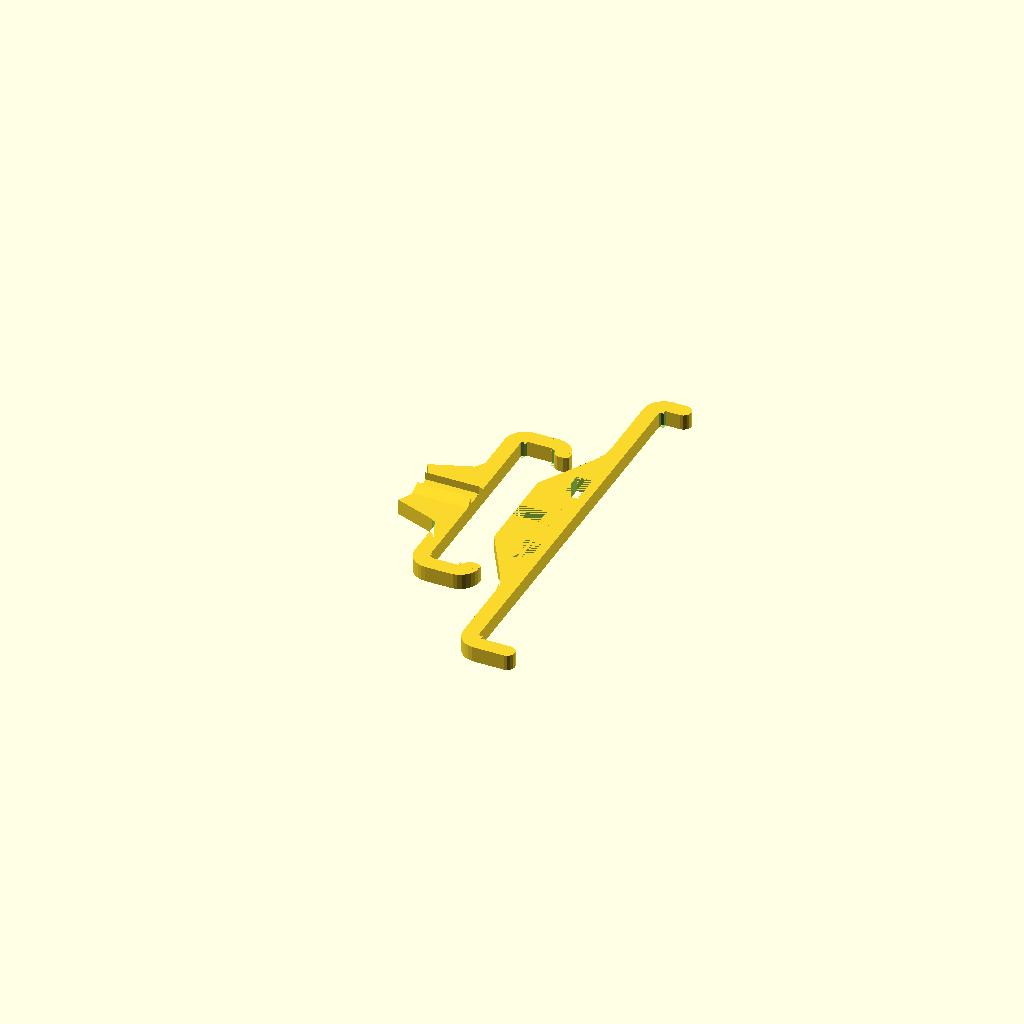
Cell 1 — every parameter at its default value.
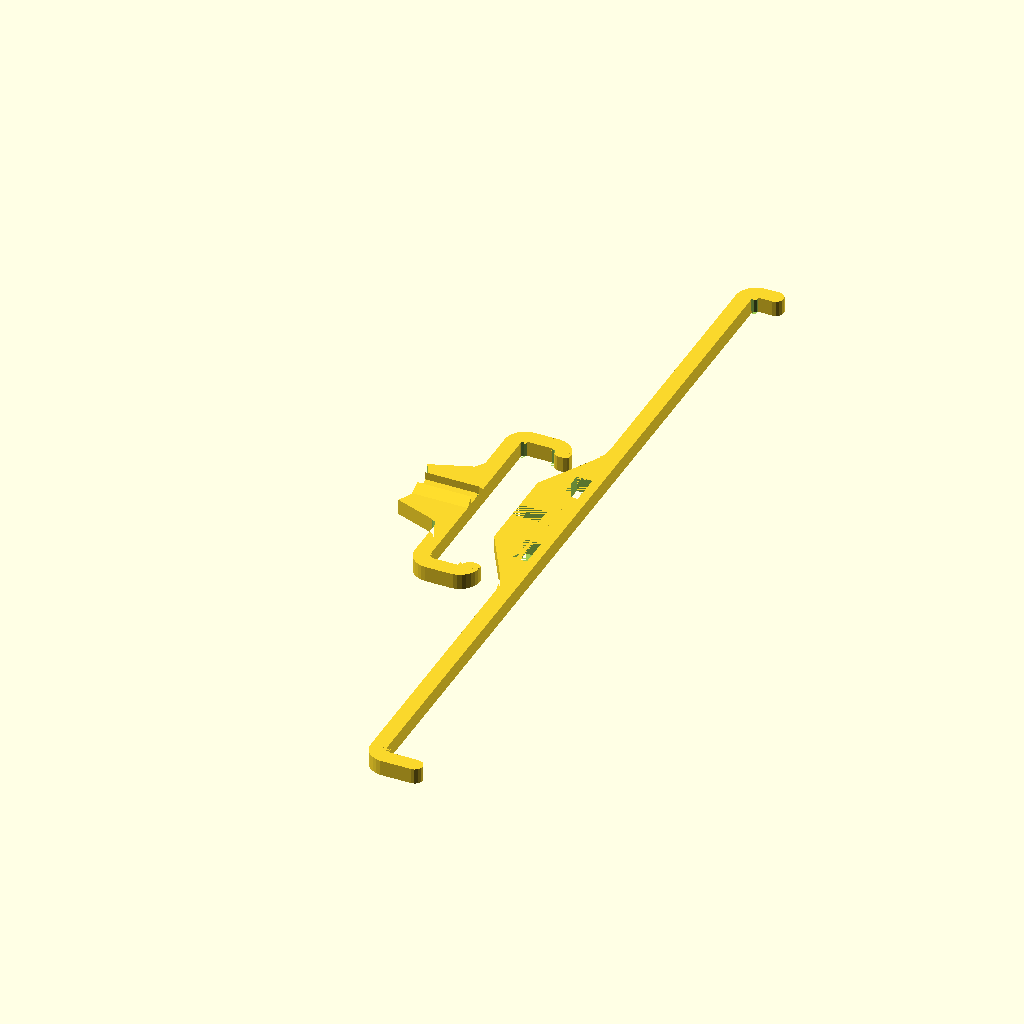
Cell 2: Phone_Length = 254 (everything else at default).
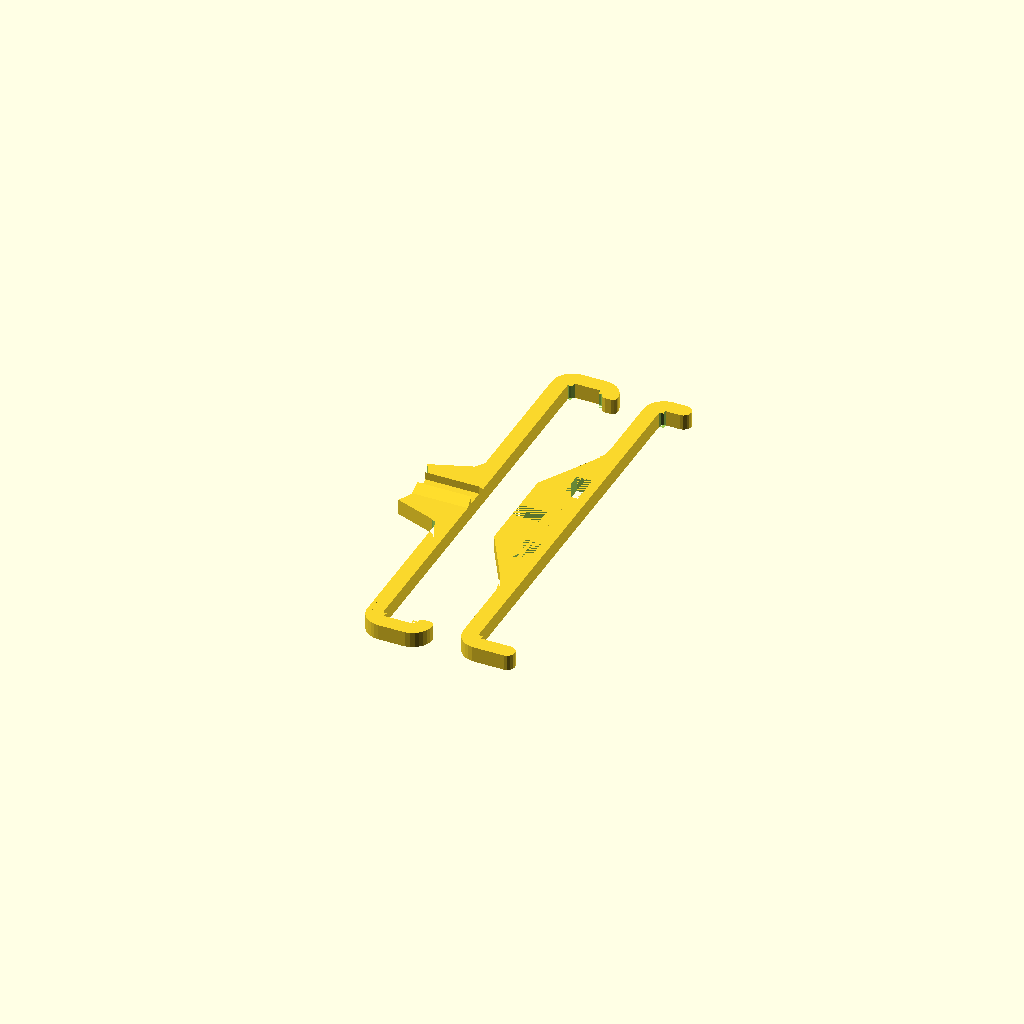
Cell 3 — Phone_Width set to 130, the other parameters unchanged.
One fixed orthographic camera (rotation 55°, 0°, 25°; colour scheme Cornfield) for every cell.
Source of the model, phoneholder/Phone_Holder.scad:
// Depending on your printer, you should add an extra 1 to 2 mm.
Phone_Length=127;
// Depending on your printer, you should add an extra 1 to 2 mm.
Phone_Width=65;
// Depending on your printer, you should add an extra 1 to 2 mm.
Phone_Thickness = 11;

// Diameter of the bar where the holder is to be mounted.
Handle_Bar_Diameter = 35;
// Distance from the handle bar to the back of the phone. A smaller number will give a lower profile.
Holder_Height = 17; // [11:17]

/* [Hidden] */
$fs = 1;

module copy_mirror(vec=[0,1,0]) {
 union() {
  children();
  mirror(vec) children();
 }
};

module rounded_corner(vec=[0,0,0],rot=0) {
 translate(vec) rotate([0,0,rot]) difference(){
  intersection(){
   cylinder(r=6.5,h=5);
   translate([-6.5,0,0]) cube([6.5,6.5,5]);
  };
  cylinder(r=1.5,h=5);
 };
};

// Vertical Piece
//translate([2.5,0,0]) rotate([0,-90,0]) difference(){
difference(){
 union(){
  translate([23,Phone_Length/2+2.5,0]) cylinder(r=2.5,h=5);
  translate([18.5,Phone_Length/2,0]) cube([4.5,5,5]);
  copy_mirror([0,1,0]) rounded_corner([18.5,Phone_Length/2-1.5,0]);
  translate([12,-Phone_Length/2+1.5,0]) cube([5,Phone_Length-3,5]);
  translate([18.5,-Phone_Length/2-5,0]) cube([Phone_Thickness-1.5,5,5]);
  translate([17+Phone_Thickness,-Phone_Length/2-2.5,0]) cylinder(r=2.5,h=5);
  linear_extrude(height=5) polygon([[12,-39],[12,39],[10.3923,33],[0,15],[0,-15],[10.3923,-33]]);
 };
 copy_mirror([0,1,0]) translate([0,39,0]) cylinder(r=12,h=5);
 copy_mirror([0,1,0]) translate([9,12.5,0]) cube([5,10,5]);
 translate([17-Holder_Height,-5.5/2,0]) cube([Holder_Height/2+0.2,5.5,5]);
 translate([-Holder_Height,-30,0]) cube([17,60,5]);
};

// Horizontal Piece
//translate([0,2.5,0]) rotate([90,0,0]) copy_mirror([1,0,0]) difference(){
translate([-30,0,0]) rotate([0,0,-90]) copy_mirror([1,0,0]) difference(){
 union(){
  linear_extrude(height=5) polygon([[0,-3],[10,-3],[14.6768,10.0145],[17.5,12],[Phone_Width/2-1.5,12],[Phone_Width/2-1.5,17],[0,17]]);
  rounded_corner([Phone_Width/2-1.5,18.5,0],180);
  translate([Phone_Width/2,18.5,0]) cube([5,Phone_Thickness-3,5]);
  rounded_corner([Phone_Width/2-1.5,17+Phone_Thickness-1.5,0],-90);
  translate([Phone_Width/2-1.5,17+Phone_Thickness+1.5,0]) cylinder(r=1.5,h=5);
  translate([Phone_Width/2-1.5,17+Phone_Thickness+5-1.5,0]) cylinder(r=1.5,h=5);
  translate([Phone_Width/2-3,17+Phone_Thickness+1.5,0]) cube([1.5,2,5]);
  translate([5.5/2,17,5/2]) rotate([90,0,0]) linear_extrude(height=20) polygon([[0,0],[5,0],[0,5]]);
 };
 translate([17.5,9,0]) cylinder(r=3,h=5);
 translate([0,-Handle_Bar_Diameter/2-Holder_Height+17,0]) cylinder(r=Handle_Bar_Diameter/2,h=10);
 translate([-5.5/2,17-(Holder_Height/2+0.2),0]) cube([5.5,Holder_Height/2+0.2,5]);
};
Customizer parameters (derived from the source; name, type, default, range or options):
Phone_Length: number, default 127
Phone_Width: number, default 65
Phone_Thickness: number, default 11
Handle_Bar_Diameter: number, default 35
Holder_Height: number, default 17, range 11 to 17
